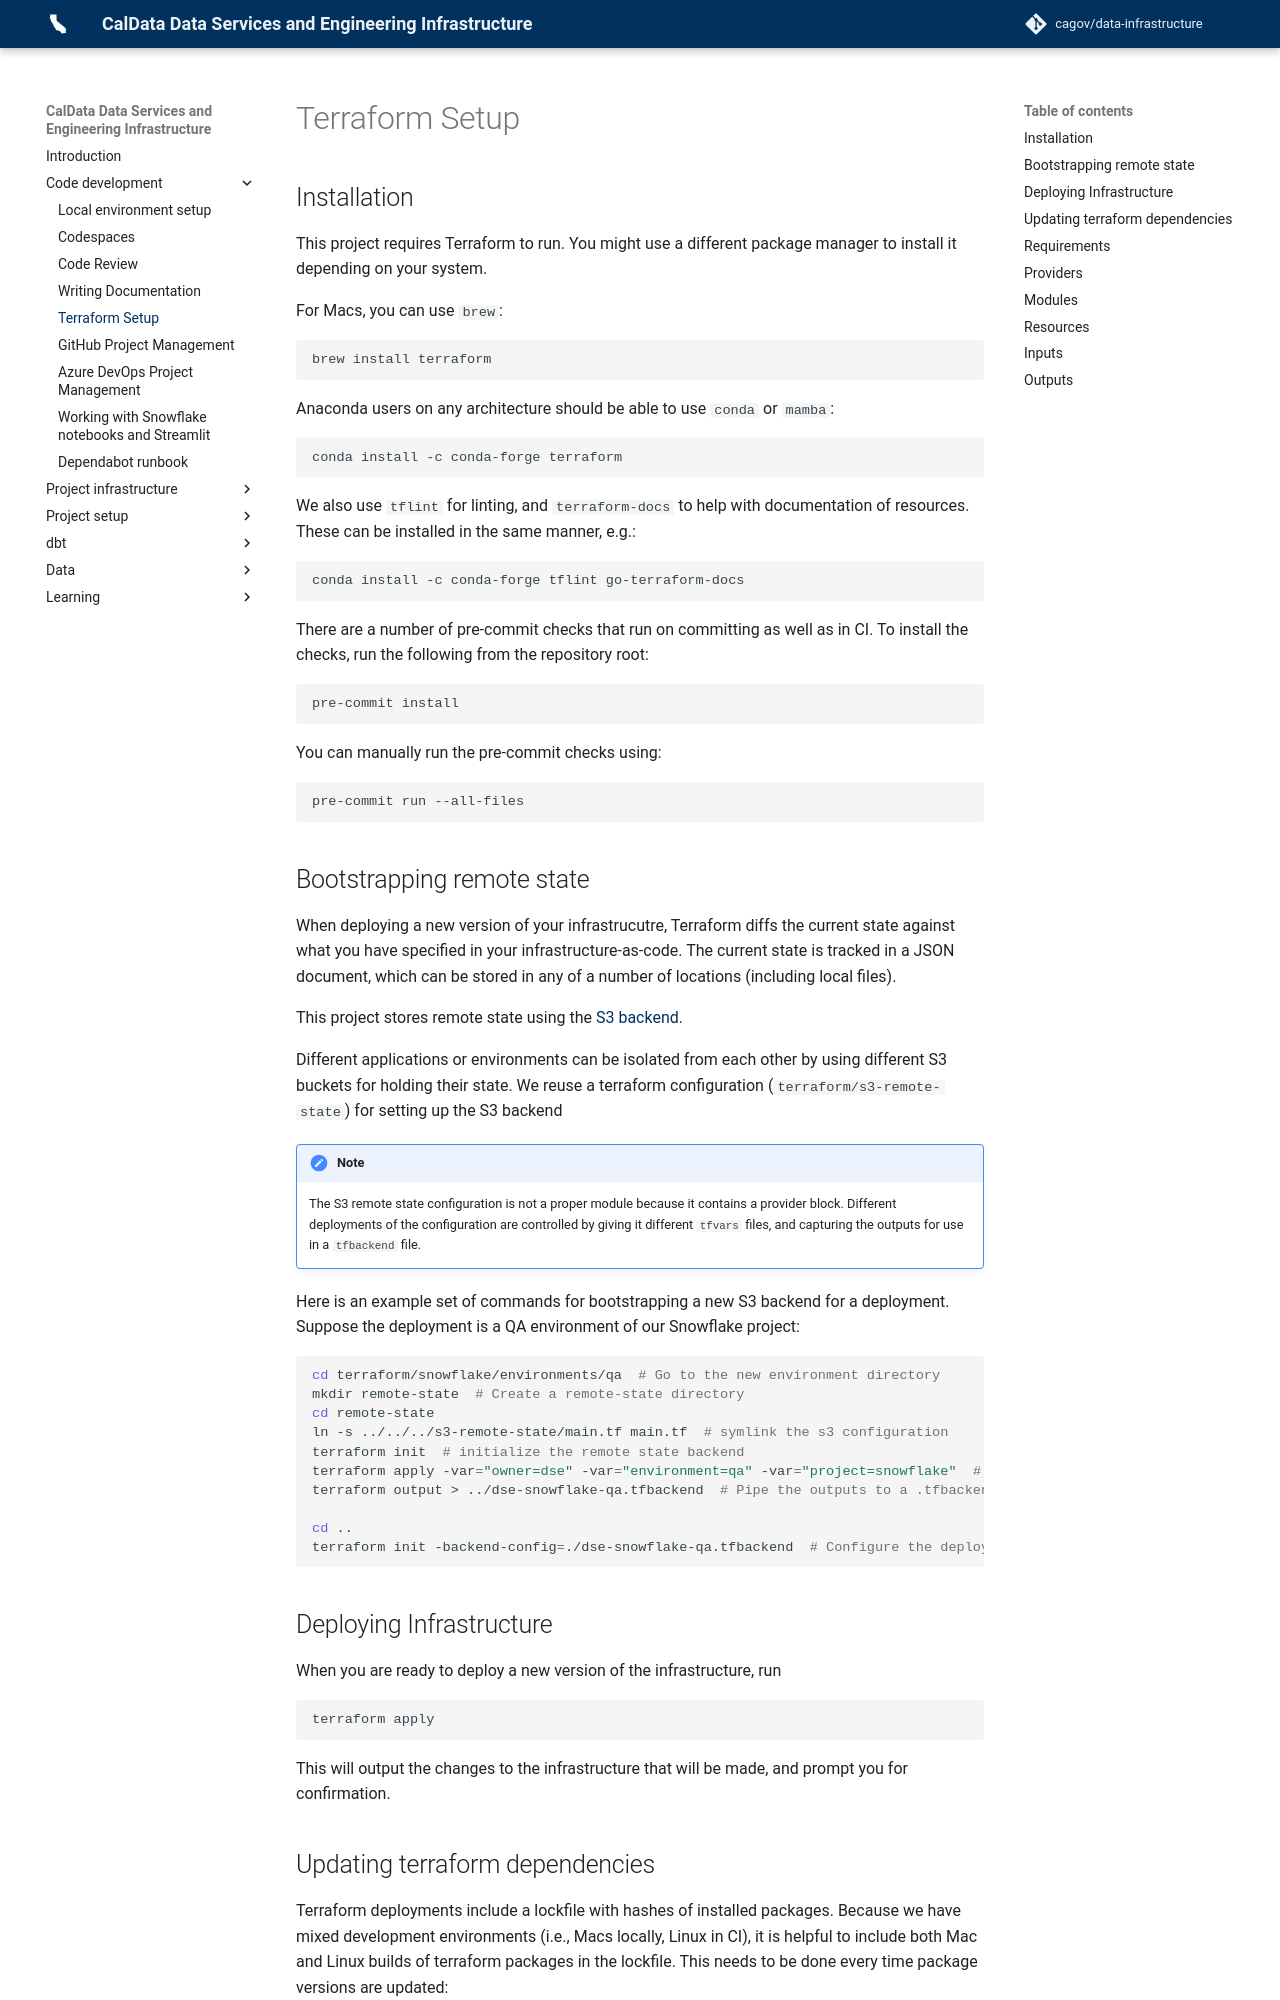

repository: cagov/data-infrastructure · page: code/terraform-local-setup/index.html · generator: mkdocs

# Terraform Setup

## Installation

This project requires Terraform to run.
You might use a different package manager to install it depending on your system.

For Macs, you can use `brew`:

```bash
brew install terraform
```

Anaconda users on any architecture should be able to use `conda` or `mamba`:

```bash
conda install -c conda-forge terraform
```

We also use `tflint` for linting, and `terraform-docs` to help with documentation of resources.
These can be installed in the same manner, e.g.:

```bash
conda install -c conda-forge tflint go-terraform-docs
```

There are a number of pre-commit checks that run on committing as well as in CI.
To install the checks, run the following from the repository root:

```bash
pre-commit install
```

You can manually run the pre-commit checks using:

```bash
pre-commit run --all-files
```

## Bootstrapping remote state

When deploying a new version of your infrastrucutre, Terraform diffs the current state
against what you have specified in your infrastructure-as-code.
The current state is tracked in a JSON document,
which can be stored in any of a number of locations (including local files).

This project stores remote state using the [S3 backend](https://developer.hashicorp.com/terraform/language/settings/backends/s3).

Different applications or environments can be isolated from each other by using
different S3 buckets for holding their state.
We reuse a terraform configuration (`terraform/s3-remote-state`) for setting up the S3 backend

!!! note
    The S3 remote state configuration is not a proper module because it contains
    a provider block. Different deployments of the configuration are controlled
    by giving it different `tfvars` files, and capturing the outputs for use in
    a `tfbackend` file.

Here is an example set of commands for bootstrapping a new S3 backend for a deployment.
Suppose the deployment is a QA environment of our Snowflake project:

```bash
cd terraform/snowflake/environments/qa  # Go to the new environment directory
mkdir remote-state  # Create a remote-state directory
cd remote-state
ln -s ../../../s3-remote-state/main.tf main.tf  # symlink the s3 configuration
terraform init  # initialize the remote state backend
terraform apply -var="owner=dse" -var="environment=qa" -var="project=snowflake"  # Create the infrastructure
terraform output > ../dse-snowflake-qa.tfbackend  # Pipe the outputs to a .tfbackend

cd ..
terraform init -backend-config=./dse-snowflake-qa.tfbackend  # Configure the deployment with the new backend.
```

## Deploying Infrastructure

When you are ready to deploy a new version of the infrastructure, run

```bash
terraform apply
```

This will output the changes to the infrastructure that will be made, and prompt you for confirmation.

## Updating terraform dependencies

Terraform deployments include a lockfile with hashes of installed packages.
Because we have mixed development environments (i.e., Macs locally, Linux in CI),
it is helpful to include both Mac and Linux builds of terraform packages in the lockfile.
This needs to be done every time package versions are updated:

```bash
terraform init -upgrade  # Upgrade versions
terraform providers lock -platform=linux_amd64 -platform=darwin_amd64  # include Mac and Linux binaries
```

<!-- BEGIN_TF_DOCS -->
## Requirements

| Name | Version |
|------|---------|
| <a name="requirement_terraform"></a> [terraform](#requirement\_terraform) | >= 1.0 |
| <a name="requirement_aws"></a> [aws](#requirement\_aws) | 4.56.0 |
| <a name="requirement_random"></a> [random](#requirement\_random) | 3.4.3 |

## Providers

| Name | Version |
|------|---------|
| <a name="provider_aws"></a> [aws](#provider\_aws) | 4.56.0 |
| <a name="provider_random"></a> [random](#provider\_random) | 3.4.3 |

## Modules

No modules.
